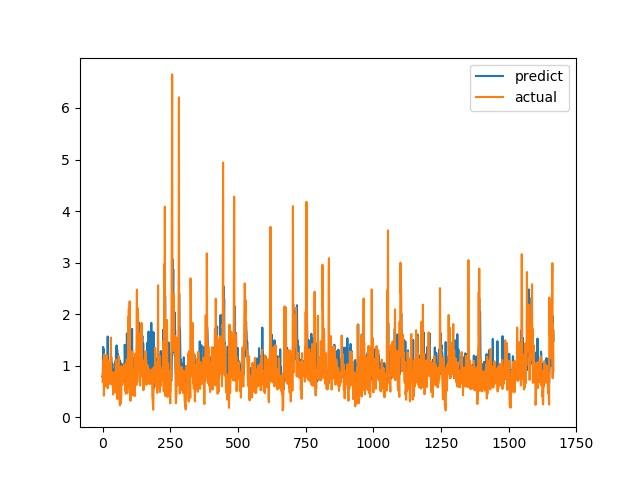

Data behind this chart, as committed beside it:
predict, actual
0.786, 0.6915
0.7729, 0.8558
1.363, 0.7094
1.076, 1.015
0.9803, 1.116
1.318, 0.4183
0.756, 1.002
0.8163, 1.219
0.8621, 1.143
1.097, 0.6528
1.017, 0.6747
0.8141, 0.601
0.7837, 0.6695
0.7601, 0.6538
0.6832, 0.7814
0.7189, 1.206
0.8465, 0.8469
0.9814, 0.8286
0.8164, 0.6482
1.566, 0.5624
0.9791, 0.7183
0.7437, 1.1
0.786, 0.9542
0.8414, 0.729
0.8333, 0.6694
0.7747, 0.8631
0.7938, 0.6465
0.8412, 0.8223
1.011, 0.9236
0.7826, 0.8301
0.9892, 1.067
1.221, 1.546
1.15, 0.6827
1.146, 0.6386
0.8714, 0.6464
0.8878, 0.6881
1.04, 0.7274
0.7414, 0.65
0.7248, 0.8694
0.758, 0.4409
0.6997, 0.4519
0.6819, 0.7575
0.9275, 0.4952
0.8472, 0.6851
0.7385, 0.7244
0.7142, 0.8654
1.025, 0.74
0.7394, 0.8071
1.087, 0.8204
0.9767, 1.114
1.333, 1.109
1.313, 0.4751
1.394, 1.039
1.08, 0.9458
1.312, 0.7878
0.998, 0.3505
1.228, 0.9368
0.8411, 0.9868
1.158, 0.647
0.7489, 1.03
... 1,606 more rows
